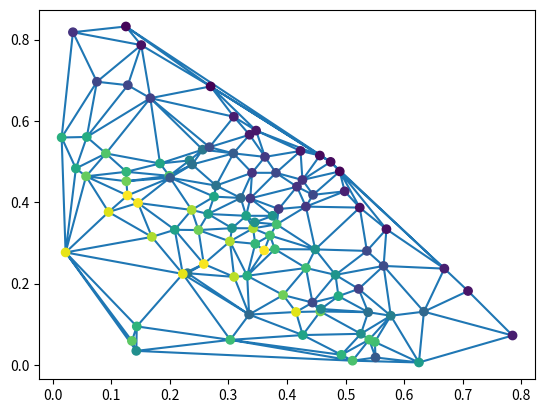

Generate this figure with matplotlib:
import numpy as np
import matplotlib.pyplot as plt
import matplotlib.tri as tri

# 假设你已经有了x，y，z三个Numpy数组，每个数组包含100个元素
x = np.random.rand(100)
y = np.random.rand(100)
z = np.random.rand(100)




# 计算barycentric coordinates
barycentric_coordinates = np.vstack((x, y, z))
barycentric_coordinates = barycentric_coordinates / np.sum(barycentric_coordinates, axis=0)

# 创建一个三角形
triangle = tri.Triangulation(barycentric_coordinates[0, :], barycentric_coordinates[1, :])

# 绘制三角形
plt.triplot(triangle)

# 在三角形上绘制数据点
plt.scatter(barycentric_coordinates[0, :], barycentric_coordinates[1, :], c=z)

# 显示图形
plt.show()